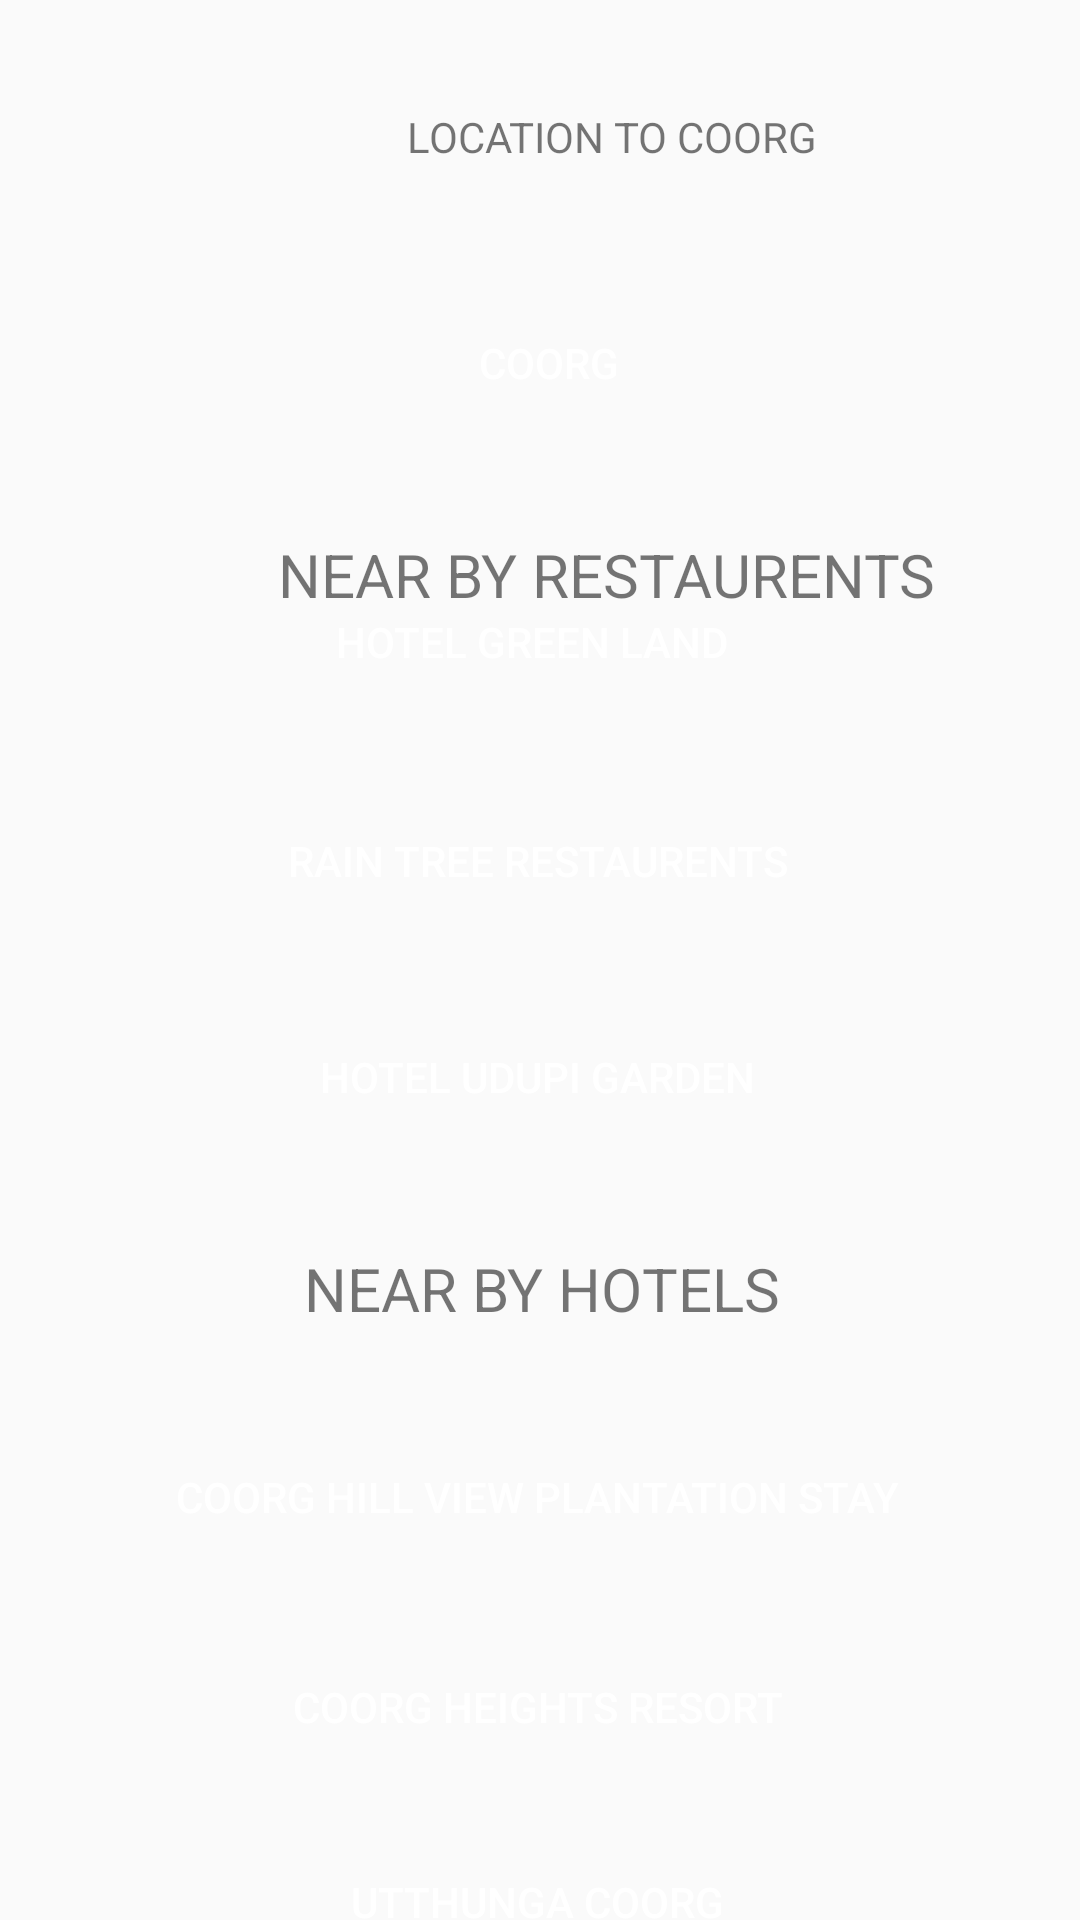

Reconstruct the res/layout file that produces this screen, plus the resources it refers to.
<!-- AndroidManifest.xml: application theme AppTheme -->
<!-- res/layout/coorg.xml -->
<?xml version="1.0" encoding="utf-8"?>
<androidx.constraintlayout.widget.ConstraintLayout xmlns:android="http://schemas.android.com/apk/res/android"
    xmlns:app="http://schemas.android.com/apk/res-auto"
    xmlns:tools="http://schemas.android.com/tools"
    android:layout_width="match_parent"
    android:layout_height="match_parent"
    tools:context=".arakuvalley">

    <Button
        android:id="@+id/a5"
        android:layout_width="350dp"
        android:textColor="#FFFFFF"
        android:layout_height="wrap_content"
        android:layout_marginStart="4dp"
        android:layout_marginTop="24dp"
        android:background="@drawable/roundedcorner"
        android:backgroundTint="#3F51B5"
        android:bottomLeftRadius="10dp"
        android:bottomRightRadius="10dp"
        android:text="COORG HILL VIEW PLANTATION STAY"
        android:topLeftRadius="10dp"
        android:topRightRadius="10dp"
        app:layout_constraintStart_toStartOf="parent"
        app:layout_constraintTop_toBottomOf="@+id/textView3" />

    <Button
        android:id="@+id/a6"
        android:layout_width="350dp"
        android:layout_height="wrap_content"
        android:layout_marginStart="4dp"
        android:layout_marginTop="22dp"
        android:background="@drawable/roundedcorner"
        android:backgroundTint="#3F51B5"
        android:textColor="#FFFFFF"
        android:bottomLeftRadius="10dp"
        android:bottomRightRadius="10dp"
        android:text="COORG HEIGHTS RESORT"
        android:topLeftRadius="10dp"
        android:topRightRadius="10dp"
        app:layout_constraintStart_toStartOf="parent"
        app:layout_constraintTop_toBottomOf="@+id/a5" />

    <Button
        android:id="@+id/a1"
        android:layout_width="350dp"
        android:layout_height="50dp"
        android:layout_marginStart="8dp"
        android:layout_marginTop="96dp"
        android:background="@drawable/roundedcorner"
        android:backgroundTint="#3F51B5"
        android:textColor="#FFFFFF"
        android:text="COORG"
        app:layout_constraintStart_toStartOf="parent"
        app:layout_constraintTop_toTopOf="parent" />

    <Button
        android:id="@+id/a7"
        android:layout_width="350dp"
        android:layout_height="wrap_content"
        android:layout_marginStart="4dp"
        android:layout_marginTop="22dp"
        android:layout_marginBottom="36dp"
        android:background="@drawable/roundedcorner"
        android:backgroundTint="#3F51B5"
        android:textColor="#FFFFFF"
        android:text="UTTHUNGA COORG"
        app:layout_constraintBottom_toBottomOf="parent"
        app:layout_constraintStart_toStartOf="parent"
        app:layout_constraintTop_toBottomOf="@+id/a6"
        app:layout_constraintVertical_bias="0.083" />

    <Button
        android:id="@+id/a2"
        android:layout_width="350dp"
        android:layout_height="50dp"
        android:textColor="#FFFFFF"
        android:layout_marginStart="4dp"
        android:layout_marginTop="24dp"
        android:layout_marginBottom="23dp"
        android:background="@drawable/roundedcorner"
        android:backgroundTint="#3F51B5"
        android:text="HOTEL GREEN LAND "
        app:layout_constraintBottom_toTopOf="@+id/a3"
        app:layout_constraintStart_toStartOf="parent"
        app:layout_constraintTop_toBottomOf="@+id/textView2" />


    <Button
        android:id="@+id/a3"
        android:layout_width="350dp"
        android:layout_height="50dp"
        android:layout_marginStart="4dp"
        android:layout_marginBottom="376dp"
        android:background="@drawable/roundedcorner"
        android:textColor="#FFFFFF"
        android:backgroundTint="#3F51B5"
        android:text="RAIN TREE RESTAURENTS"
        app:layout_constraintBottom_toBottomOf="parent"
        app:layout_constraintStart_toStartOf="parent"
        app:layout_constraintTop_toBottomOf="@+id/a2" />

    <TextView
        android:id="@+id/textView"
        android:layout_width="388dp"
        android:layout_height="43dp"
        android:layout_marginStart="10dp"
        android:layout_marginTop="24dp"
        android:gravity="center"

        android:text="LOCATION TO COORG"
        app:layout_constraintStart_toStartOf="parent"
        app:layout_constraintTop_toTopOf="parent" />

    <Button
        android:id="@+id/a4"
        android:layout_width="350dp"
        android:layout_height="50dp"
        android:layout_marginStart="4dp"
        android:layout_marginTop="22dp"
        android:background="@drawable/roundedcorner"
        android:textColor="#FFFFFF"
        android:backgroundTint="#3F51B5"
        android:text="HOTEL UDUPI GARDEN"
        app:layout_constraintStart_toStartOf="parent"
        app:layout_constraintTop_toBottomOf="@+id/a3" />

    <TextView
        android:id="@+id/textView2"
        android:layout_width="388dp"
        android:layout_height="43dp"
        android:layout_marginStart="8dp"
        android:layout_marginTop="24dp"
        android:gravity="center"
        android:text="NEAR BY RESTAURENTS"
        android:textSize="20sp"
        app:layout_constraintStart_toStartOf="parent"
        app:layout_constraintTop_toBottomOf="@+id/a1" />

    <TextView
        android:id="@+id/textView3"
        android:layout_width="388dp"
        android:layout_height="43dp"
        android:layout_marginTop="24dp"
        android:gravity="center"
        android:text="NEAR BY HOTELS"
        android:textSize="20sp"
        app:layout_constraintEnd_toEndOf="parent"
        app:layout_constraintStart_toStartOf="parent"
        app:layout_constraintTop_toBottomOf="@+id/a4" />


</androidx.constraintlayout.widget.ConstraintLayout>
<!-- resources referenced by this layout -->
<resources>
  <style name="AppTheme" parent="Theme.AppCompat.DayNight.NoActionBar">
      </style>
</resources>
